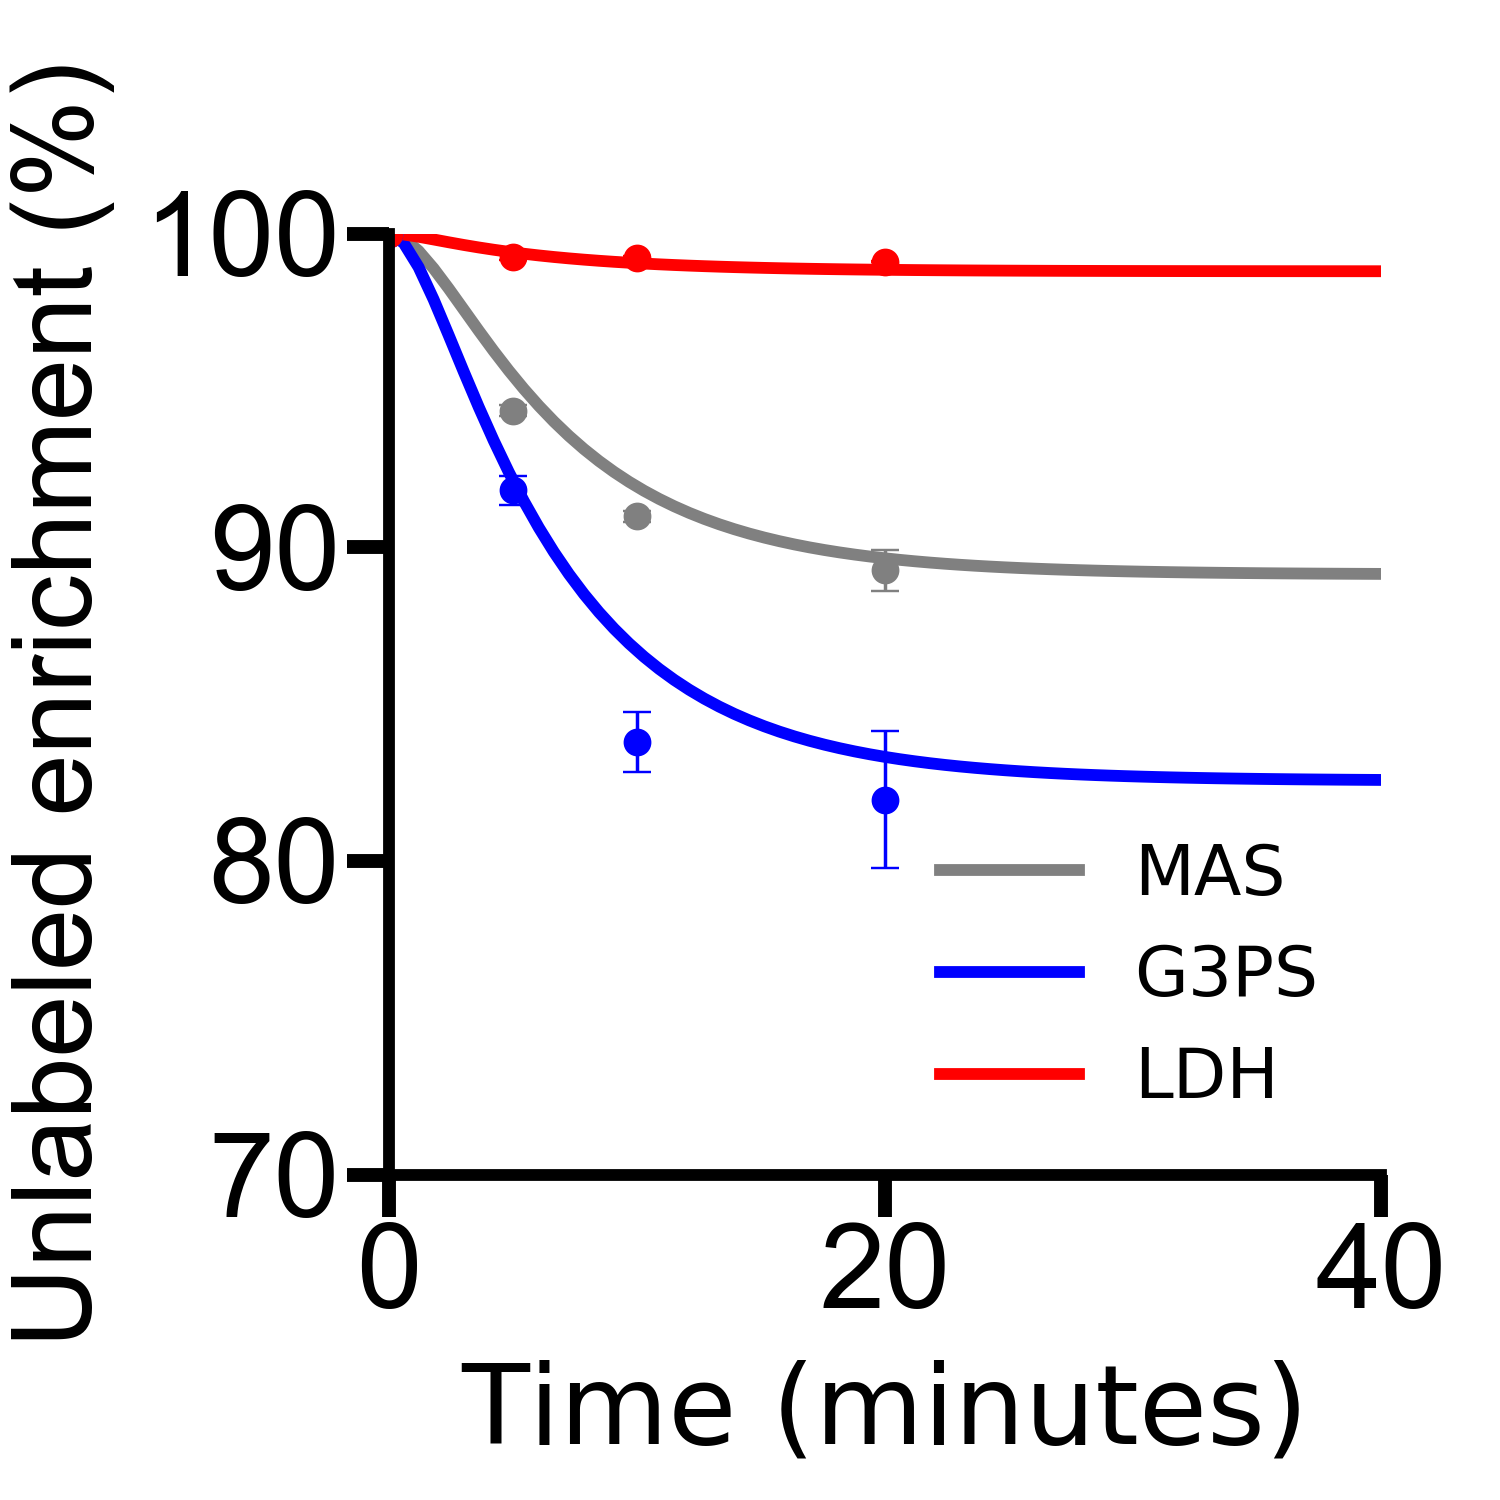

The data file committed next to this chart (first rows):
Time, L_malate, UL_malate, L_g3p, UL_g3p, L_lac, UL_lac, L_ga3p, UL_ga3p
0, 0, 100, 0, 100, 0, 100, 0, 100
0, 0, 100, 0, 100, 0, 100, 0, 100
0, 0, 100, 0, 100, 0, 100, 0, 100
5, 5.832, 94.17, 8.327, 91.67, 0.8752, 99.12, 4.08, 95.92
5, 5.242, 94.76, 7.166, 92.83, 0.5356, 99.46, 11.2, 88.8
5, 5.852, 94.15, 9.075, 90.93, 0.8679, 99.13, 8.713, 91.29
10, 8.941, 91.06, 14.94, 85.06, 0.616, 99.38, 12.82, 87.18
10, 9.393, 90.61, 18.53, 81.47, 0.9261, 99.07, 13.78, 86.22
10, 8.726, 91.27, 15.16, 84.84, 0.8163, 99.18, 13.29, 86.71
20, 12.25, 87.75, 23.37, 76.63, 0.8729, 99.13, 17.66, 82.34
20, 10.44, 89.56, 15.98, 84.02, 0.95, 99.05, 14.54, 85.46
20, 9.514, 90.49, 14.8, 85.2, 0.8686, 99.13, 12.6, 87.4
